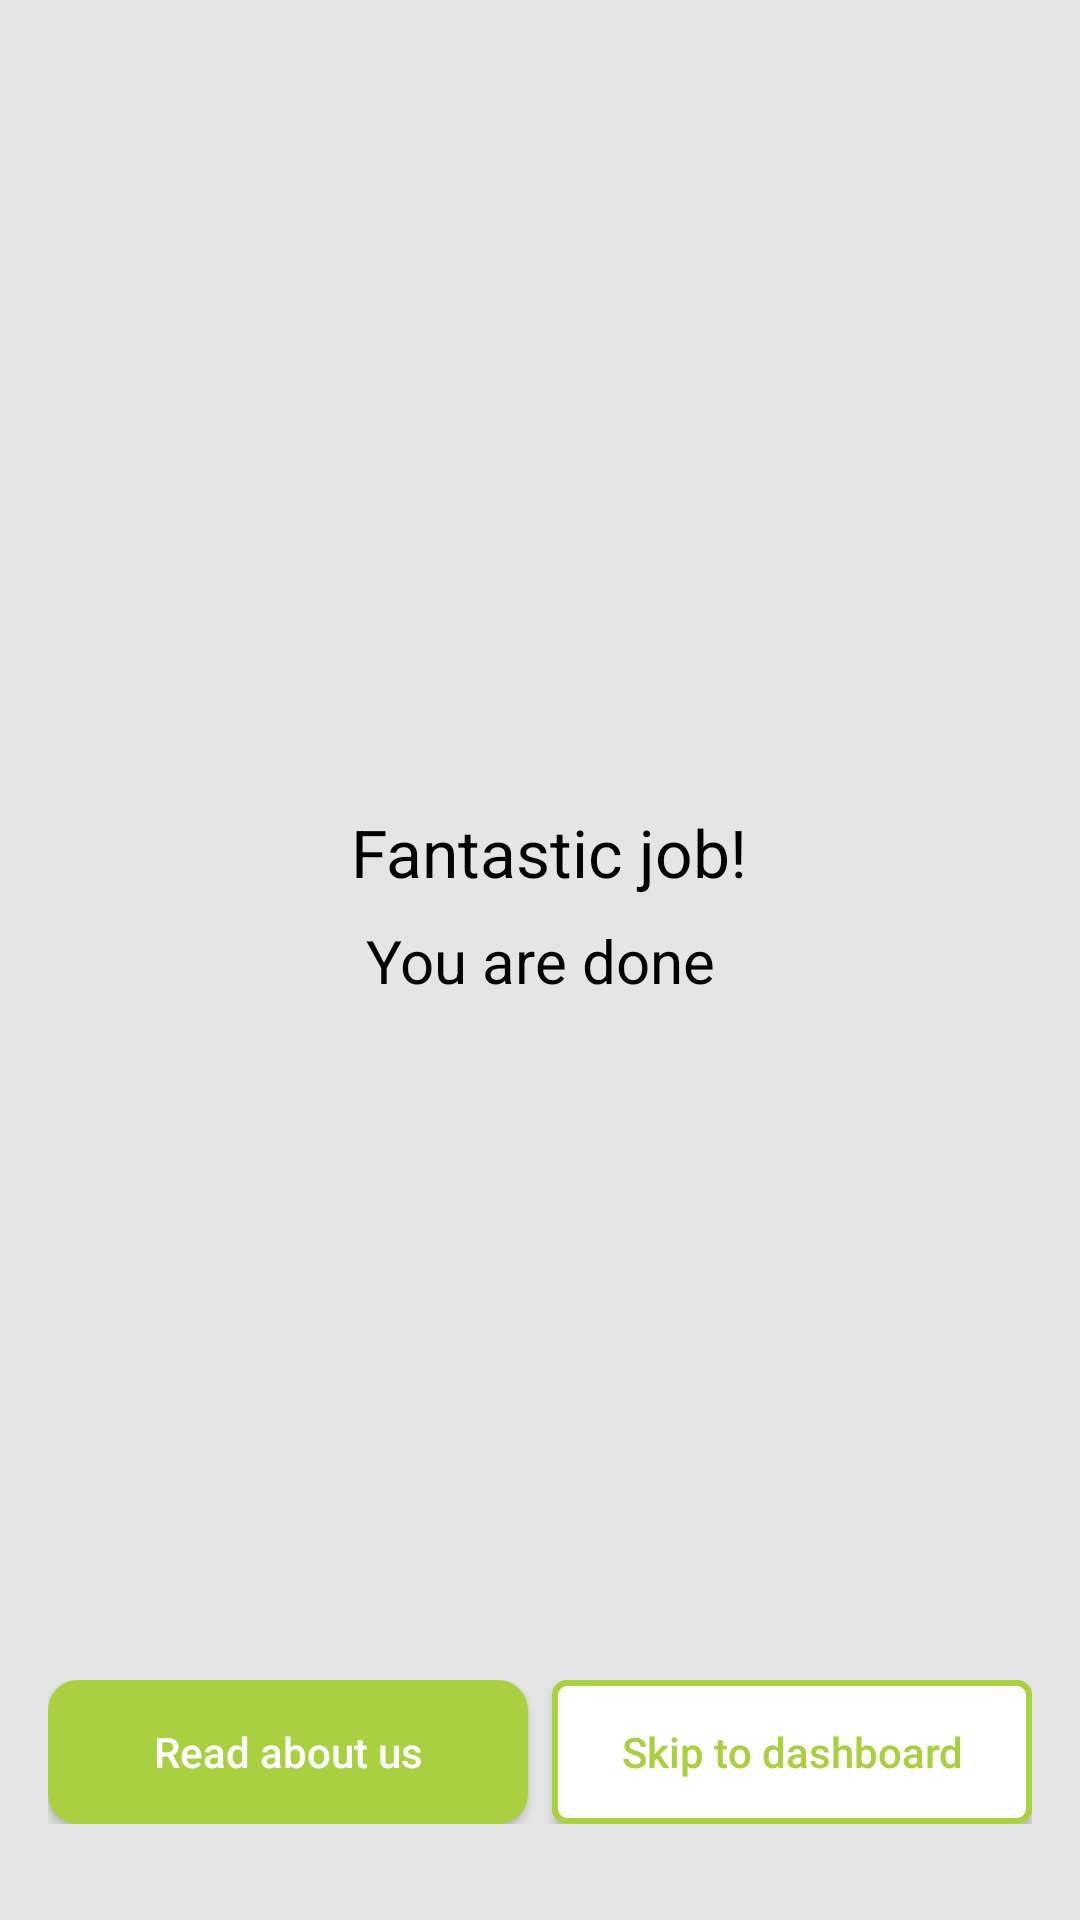

The Android layout XML behind this screen, and the referenced resources:
<!-- AndroidManifest.xml: application theme AppTheme.NoActionBar -->
<!-- res/layout/activity_last_reg.xml -->
<?xml version="1.0" encoding="utf-8"?>
<android.support.constraint.ConstraintLayout
    xmlns:android="http://schemas.android.com/apk/res/android"
    xmlns:app="http://schemas.android.com/apk/res-auto"
    xmlns:tools="http://schemas.android.com/tools"
    android:layout_width="match_parent"
    android:background="#e5e5e5"
    android:layout_height="match_parent"
    tools:context=".registration.lastregmvp.LastRegActivity">

    <android.support.v7.widget.Toolbar
        xmlns:android="http://schemas.android.com/apk/res/android"
        xmlns:app="http://schemas.android.com/apk/res-auto"
        android:id="@+id/include3"
        android:layout_height="?attr/actionBarSize"
        android:layout_width="match_parent"
        style="@style/Headerbar"
        app:layout_constraintStart_toStartOf="parent"
        app:layout_constraintTop_toTopOf="parent"
        app:theme="@style/AppTheme.ToolbarStyle"
        app:popupTheme="@style/AppTheme.PopupOverlay"
        app:layout_scrollFlags="scroll|enterAlways"
        app:titleTextAppearance="@style/Toolbar.TitleText"
        android:background="@color/grey">
    </android.support.v7.widget.Toolbar>


    <ImageView
        android:layout_width="wrap_content"
        android:layout_height="wrap_content"
        android:layout_gravity="center_vertical"
        android:layout_marginBottom="8dp"
        android:src="@drawable/checked"
        app:layout_constraintBottom_toTopOf="@+id/textView10"
        app:layout_constraintEnd_toEndOf="parent"
        app:layout_constraintStart_toStartOf="parent" />

    <TextView
        android:id="@+id/textView10"
        android:layout_width="wrap_content"
        android:layout_height="wrap_content"
        android:layout_marginTop="144dp"

        android:layout_marginBottom="8dp"
        android:gravity="center"
        android:text=" Fantastic job!"
        android:textColor="@android:color/black"
        android:textSize="22dp"
        app:layout_constraintBottom_toTopOf="@+id/textView25"
        app:layout_constraintEnd_toEndOf="parent"
        app:layout_constraintStart_toStartOf="parent"
        app:layout_constraintTop_toBottomOf="@+id/include3"
        app:layout_constraintVertical_bias="1.0" />

    <TextView
        android:id="@+id/textView25"
        android:layout_width="wrap_content"
        android:layout_height="wrap_content"
        android:gravity="center"
        android:text="You are done"
        android:textColor="@android:color/black"
        android:textSize="20dp"
        app:layout_constraintBottom_toBottomOf="parent"
        app:layout_constraintEnd_toEndOf="parent"
        app:layout_constraintStart_toStartOf="parent"
        app:layout_constraintTop_toTopOf="parent" />

    <LinearLayout
        android:layout_width="match_parent"
        android:layout_height="wrap_content"
        android:layout_marginLeft="16dp"
        android:layout_marginRight="16dp"
        android:layout_marginBottom="32dp"
        android:orientation="horizontal"
        app:layout_constraintBottom_toBottomOf="parent"
        app:layout_constraintEnd_toEndOf="parent"
        app:layout_constraintStart_toStartOf="parent">

        <Button
            android:id="@+id/btn_choose_work"
            android:layout_width="match_parent"
            android:layout_height="wrap_content"
            android:layout_marginRight="4dp"

            android:layout_weight="1"
            android:background="@drawable/btn_red"
            android:text="Read about us"
            android:textAllCaps="false"
            android:textColor="@color/white" />

        <Button
            android:id="@+id/skip_to_dashboard"
            android:layout_width="match_parent"
            android:layout_height="wrap_content"
            android:layout_marginLeft="4dp"
            android:layout_weight="1"
            android:background="@drawable/btn_white"
            android:text="Skip to dashboard"
            android:textAllCaps="false"
            android:textColor="@color/regButtonColor"
            android:textSize="14sp" />

    </LinearLayout>


</android.support.constraint.ConstraintLayout>
<!-- resources referenced by this layout -->
<resources>
  <color name="grey">#E5E5E5</color>
  <color name="regButtonColor">#A9D041</color>
  <color name="white">#FFFFFF</color>
  <!-- drawable btn_red (drawable) -->
  <?xml version="1.0" encoding="utf-8"?>
  <ripple xmlns:android="http://schemas.android.com/apk/res/android"
      android:color="@color/green">
      <item>
  
  <shape xmlns:android="http://schemas.android.com/apk/res/android"
      android:shape="rectangle"
      >
      <solid
          android:color="@color/regButtonColor"/>
      <corners
          android:radius="10dp"/>
  
  
  </shape>
      </item>
  </ripple>
  <!-- drawable btn_white (drawable) -->
  <?xml version="1.0" encoding="utf-8"?>
  <ripple xmlns:android="http://schemas.android.com/apk/res/android"
      android:color="#bdbdbd">
      <item>
  
      <shape xmlns:android="http://schemas.android.com/apk/res/android"
      android:shape="rectangle"
      >
      <solid
          android:color="@color/white"/>
      <corners
          android:radius="4dp"/>
      <stroke
          android:color="@color/regButtonColor"
          android:width="2dp"/>
  
  </shape>
      </item>
  </ripple>
  <style name="AppTheme.PopupOverlay" parent="ThemeOverlay.AppCompat.Light" />
  <style name="AppTheme.ToolbarStyle">
  
          <item name="windowActionBar">false</item>
          <item name="windowNoTitle">true</item>
          <item name="android:textColorSecondary">@color/colorAccent</item>
          <item name="android:fontFamily">@font/sanfrancisco</item>
  
      </style>
  <style name="Headerbar">
          <item name="actionMenuTextColor">@android:color/black</item>
          <item name="android:textColorSecondary">@color/colorAccent</item>
          <item name="android:background">@color/white</item>
      </style>
  <style name="Toolbar.TitleText" parent="TextAppearance.Widget.AppCompat.Toolbar.Title">
          <item name="android:textSize">18sp</item>
      </style>
  <style name="AppTheme.NoActionBar" parent="Theme.AppCompat.Light">
          <item name="windowActionBar">false</item>
          <item name="windowNoTitle">true</item>
          <item name="colorAccent">@color/colorAccent</item>
  
          <item name="drawerArrowStyle">@style/DrawerIcon</item>
          <item name="actionOverflowButtonStyle">@style/MyOverflowButtonStyle</item>
  
      </style>
  <color name="green">#219653</color>
  <color name="colorAccent">#A9d041</color>
  <style name="DrawerIcon" parent="Widget.AppCompat.DrawerArrowToggle">
          <item name="color">@color/black</item>
      </style>
  <style name="MyOverflowButtonStyle" parent="Widget.AppCompat.ActionButton.Overflow">
  
      </style>
  <color name="black">#000000</color>
</resources>
